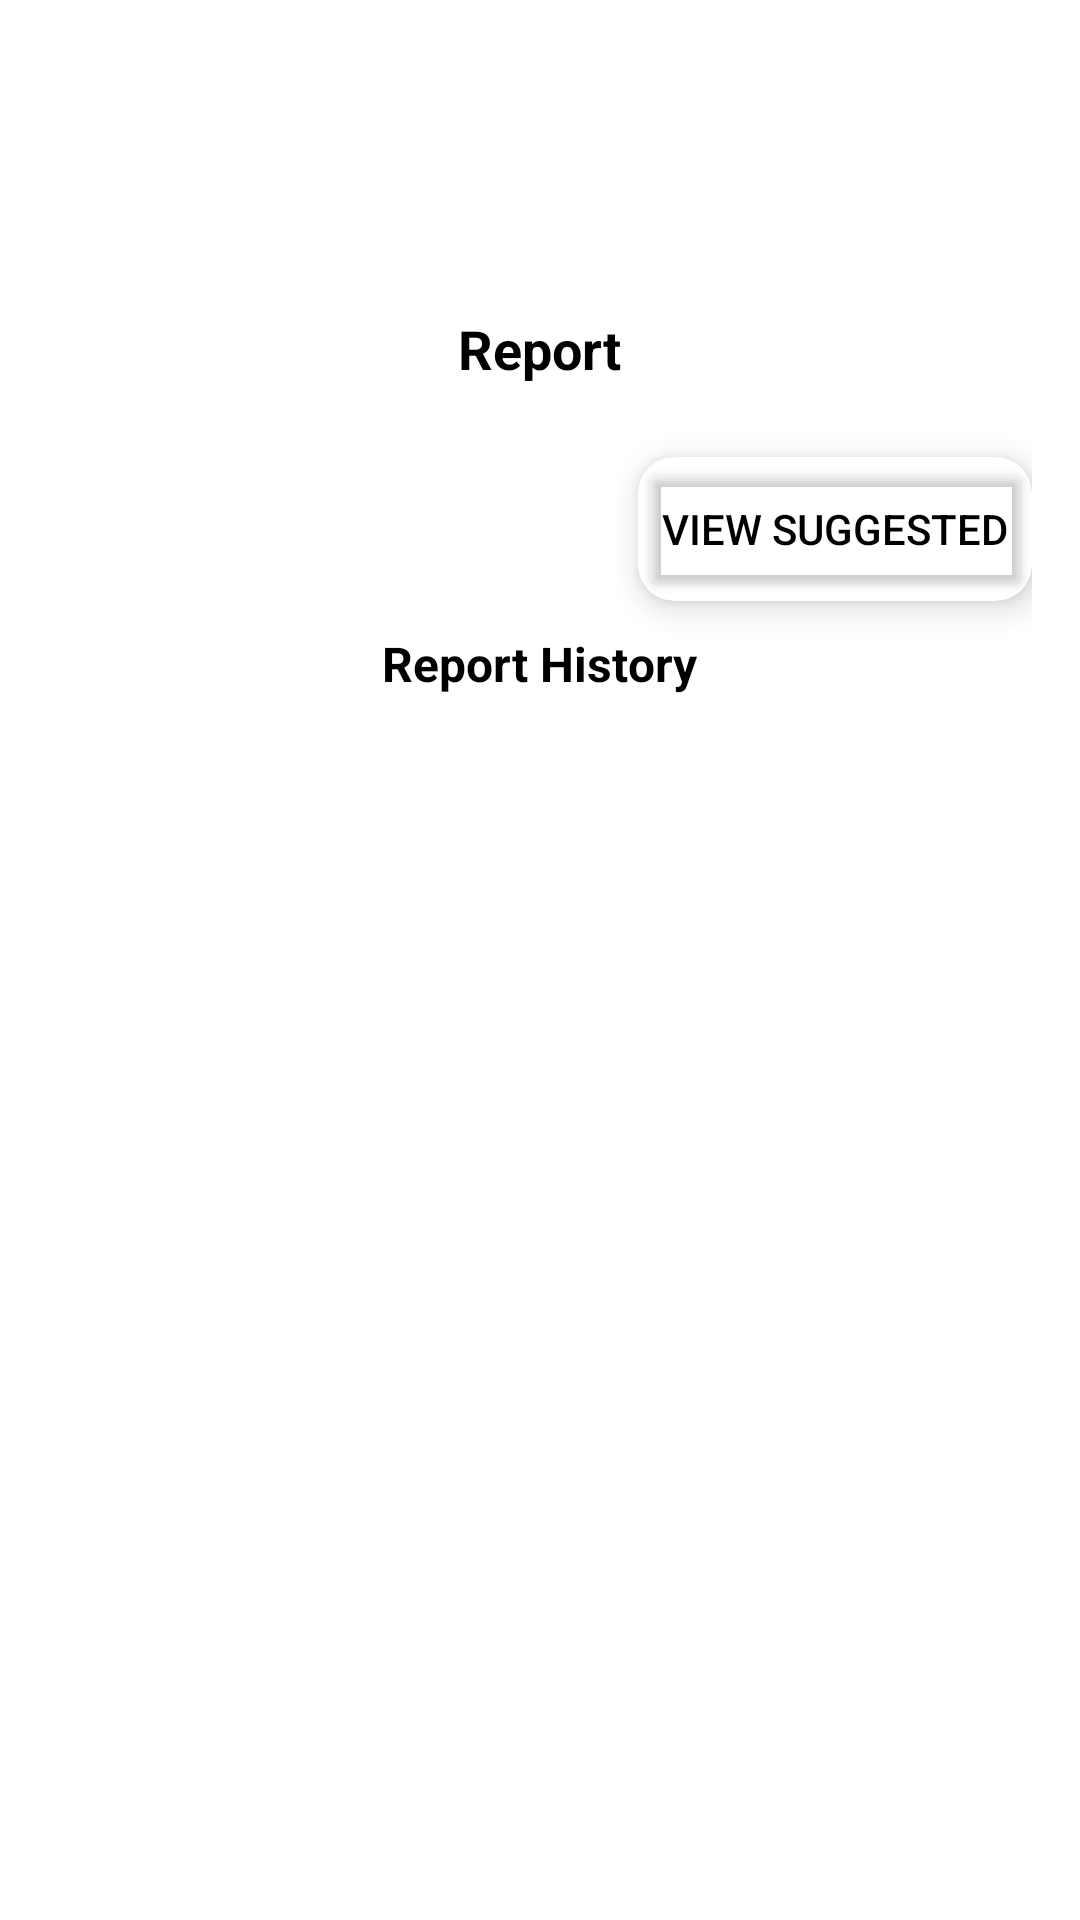

Produce the Android XML layout that renders to this screen, including the resource entries it uses.
<!-- AndroidManifest.xml: application theme Theme.YoloV9Tflite -->
<!-- res/layout/report_history.xml -->
<?xml version="1.0" encoding="utf-8"?>
<LinearLayout xmlns:android="http://schemas.android.com/apk/res/android"
    android:layout_width="match_parent"
    android:layout_height="match_parent"
    xmlns:app="http://schemas.android.com/apk/res-auto"
    android:orientation="vertical"
    android:padding="16dp"
    android:background="@drawable/dialogbg">

    
    <RelativeLayout
        android:layout_width="match_parent"
        android:layout_height="wrap_content"
        android:padding="8dp">

        <ImageView
            android:id="@+id/Backbutton"
            android:layout_width="30dp"
            android:layout_height="40dp"
            android:src="@drawable/back_arrow"
            android:layout_margin="16dp"
            android:clickable="true" />

        <ImageView
            android:id="@+id/cancelMenuButton"
            android:layout_width="24dp"
            android:layout_height="24dp"
            android:layout_alignParentEnd="true"
            android:layout_marginEnd="8dp"
            android:src="@drawable/ic_exit" />
    </RelativeLayout>

    
    <LinearLayout
        android:layout_width="match_parent"
        android:layout_height="wrap_content"
        android:gravity="center_horizontal"
        android:paddingBottom="8dp">

        <TextView
            android:id="@+id/menuTitle"
            android:layout_width="wrap_content"
            android:layout_height="wrap_content"
            android:text="Report"
            android:textSize="18sp"
            android:textStyle="bold"
            android:textColor="#000000" />
    </LinearLayout>

    
    <androidx.cardview.widget.CardView
        android:layout_width="wrap_content"
        android:layout_height="wrap_content"
        android:layout_gravity="end"
        android:layout_marginTop="16dp"
        app:cardElevation="6dp"
        app:cardCornerRadius="12dp"
        app:cardBackgroundColor="@color/white">

        <Button
            android:id="@+id/viewSuggestedButton"
            android:layout_width="wrap_content"
            android:layout_height="wrap_content"
            android:backgroundTint="@android:color/transparent"
            android:elevation="0dp"
            android:padding="8dp"
            android:text="View Suggested"
            android:textColor="@android:color/black" />
    </androidx.cardview.widget.CardView>

    
    <TextView
        android:layout_width="wrap_content"
        android:layout_height="wrap_content"
        android:text="Report History"
        android:textSize="16sp"
        android:textStyle="bold"
        android:gravity="center"
        android:layout_gravity="center"
        android:layout_marginTop="10dp"
        android:textColor="@android:color/black"/>

    
    <ScrollView
        android:layout_width="match_parent"
        android:layout_height="0dp"
        android:layout_weight="1"
        android:fillViewport="true">

        
        <LinearLayout
            android:id="@+id/historyContainer"
            android:layout_width="match_parent"
            android:layout_height="wrap_content"
            android:orientation="vertical" />
    </ScrollView>

</LinearLayout>
<!-- resources referenced by this layout -->
<resources>
  <color name="white">#FFFFFFFF</color>
  <!-- drawable dialogbg (drawable) -->
  <?xml version="1.0" encoding="utf-8"?>
  <shape xmlns:android="http://schemas.android.com/apk/res/android">
  
      <solid
          android:color="@color/white"/>
      <padding
          android:left="10dp"
          android:right="10dp"
          android:top="10dp"
          android:bottom="10dp"/>
  
      <stroke
          android:width="4dp"
          android:color="@color/white"/>
  
  </shape>
  <style name="Theme.YoloV9Tflite" parent="Base.Theme.YoloV9Tflite" />
  <style name="Base.Theme.YoloV9Tflite" parent="Theme.Material3.DayNight.NoActionBar">
  
          
          <item name="colorPrimary">@color/lavender</item>
          <item name="colorPrimaryVariant">@color/lavender</item>
          <item name="colorOnPrimary">@color/white</item>
  
  
          
          <item name="colorSecondary">@color/teal_200</item>
          <item name="colorSecondaryVariant">@color/teal_700</item>
          <item name="colorOnSecondary">@color/black</item>
  
          
          <item name="android:statusBarColor">@android:color/transparent</item>
          
          <item name="android:windowLightStatusBar">true</item>
  
          
          <item name="android:navigationBarColor">@android:color/transparent</item>
      </style>
  <color name="lavender">#8692f7</color>
  <color name="teal_200">#0300C5</color>
  <color name="teal_700">#FF018786</color>
  <color name="black">#FF000000</color>
</resources>
